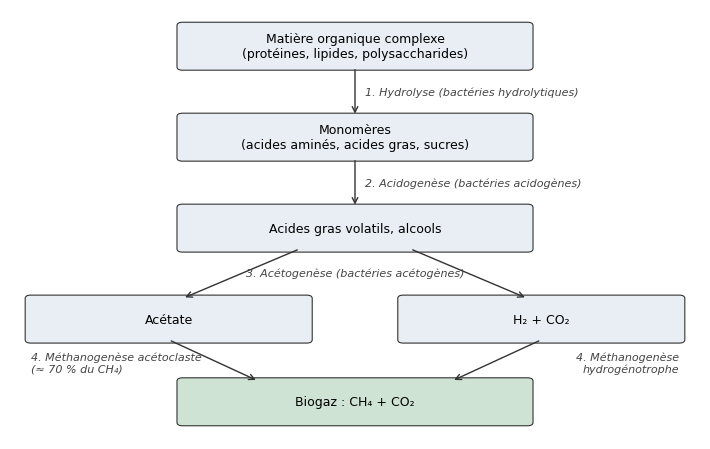

Recreate this plot in Python. (Note: this script raises an exception after producing the figure.)
import matplotlib; matplotlib.use("Agg")
import matplotlib.pyplot as plt
from matplotlib.ticker import FuncFormatter
FR=FuncFormatter(lambda v,p: f"{v:g}".replace(".",","))
from matplotlib.patches import FancyBboxPatch
plt.rcParams["font.family"]="Times New Roman"
# Fig: 4 étapes de la digestion anaérobie
fig,ax=plt.subplots(figsize=(7.2,4.6),dpi=200); ax.axis("off"); ax.set_xlim(0,10); ax.set_ylim(-0.4,10)
def box(x,y,w,h,t,c): 
    ax.add_patch(FancyBboxPatch((x,y),w,h,boxstyle="round,pad=0.08",fc=c,ec="#333",lw=0.8)); ax.text(x+w/2,y+h/2,t,ha="center",va="center",fontsize=9)
def arr(x1,y1,x2,y2,t=None,side=0):
    ax.annotate("",xy=(x2,y2),xytext=(x1,y1),arrowprops=dict(arrowstyle="->",lw=1,color="#333"))
    if t: ax.text((x1+x2)/2+side,(y1+y2)/2,t,fontsize=8,style="italic",ha="left" if side>=0 else "right",va="center",color="#444")
box(2.5,8.6,5,1,"Matière organique complexe\n(protéines, lipides, polysaccharides)","#e8eef3")
box(2.5,6.4,5,1,"Monomères\n(acides aminés, acides gras, sucres)","#e8eef3")
box(2.5,4.2,5,1,"Acides gras volatils, alcools","#e8eef3")
box(0.3,2.0,4,1,"Acétate","#e8eef3"); box(5.7,2.0,4,1,"H₂ + CO₂","#e8eef3")
box(2.5,0.0,5,1,"Biogaz : CH₄ + CO₂","#cfe3d4")
arr(5,8.6,5,7.4,"1. Hydrolyse (bactéries hydrolytiques)",0.15)
arr(5,6.4,5,5.2,"2. Acidogenèse (bactéries acidogènes)",0.15)
arr(4.2,4.2,2.5,3.0); arr(5.8,4.2,7.5,3.0)
ax.text(5,3.55,"3. Acétogenèse (bactéries acétogènes)",fontsize=8,style="italic",color="#444",ha="center")
arr(2.3,2.0,3.6,1.0); arr(7.7,2.0,6.4,1.0)
ax.text(0.3,1.45,"4. Méthanogenèse acétoclaste\n(≈ 70 % du CH₄)",fontsize=8,style="italic",color="#444",va="center")
ax.text(9.7,1.45,"4. Méthanogenèse\nhydrogénotrophe",fontsize=8,style="italic",color="#444",va="center",ha="right")
fig.tight_layout(); fig.savefig("figures/fig_etapes_digestion.png")
# Fig: stabilité des digesteurs (médianes Lihi et al., 2023)
P=[("pH",7.82,7.93,(6.5,8.5),"–"),("Température",36.70,37.10,(35,38),"°C"),("TAC",3.52,3.58,(2,None),"g/L"),("AGV",0.47,0.52,(None,0.5),"g/L"),("AGV/TAC",0.47/3.52,0.52/3.58,(None,0.3),"–")]
fig,axs=plt.subplots(1,5,figsize=(8.6,3.2),dpi=200)
for a,(n,d1,d2,(lo,hi),u) in zip(axs,P):
    a.bar(["D1","D2"],[d1,d2],color=["#3b6e8f","#7ea6c0"],width=0.6)
    top=max(d1,d2,hi or 0)*1.25; bot=0
    if n=="pH": bot=6; top=9
    if n=="Température": bot=33; top=39
    a.set_ylim(bot,top)
    if lo is not None and hi is not None: a.axhspan(lo,hi,color="#cfe3d4",alpha=0.5,zorder=0)
    elif lo is not None: a.axhspan(lo,top,color="#cfe3d4",alpha=0.5,zorder=0)
    else: a.axhspan(bot,hi,color="#cfe3d4",alpha=0.5,zorder=0)
    for i,v in enumerate([d1,d2]): a.text(i,v+(top-bot)*0.02,f"{v:.2f}".replace(".",","),ha="center",fontsize=8)
    a.set_title(f"{n} ({u})" if u!="–" else n,fontsize=9); a.tick_params(labelsize=8); a.yaxis.set_major_formatter(FR); a.spines[["top","right"]].set_visible(False)
fig.text(0.5,0.01,"Zone verte : domaine de fonctionnement recommandé",ha="center",fontsize=8,color="#2e6b3e")
fig.tight_layout(rect=(0,0.05,1,1)); fig.savefig("figures/fig_stabilite_digesteurs.png")
print("ok")
